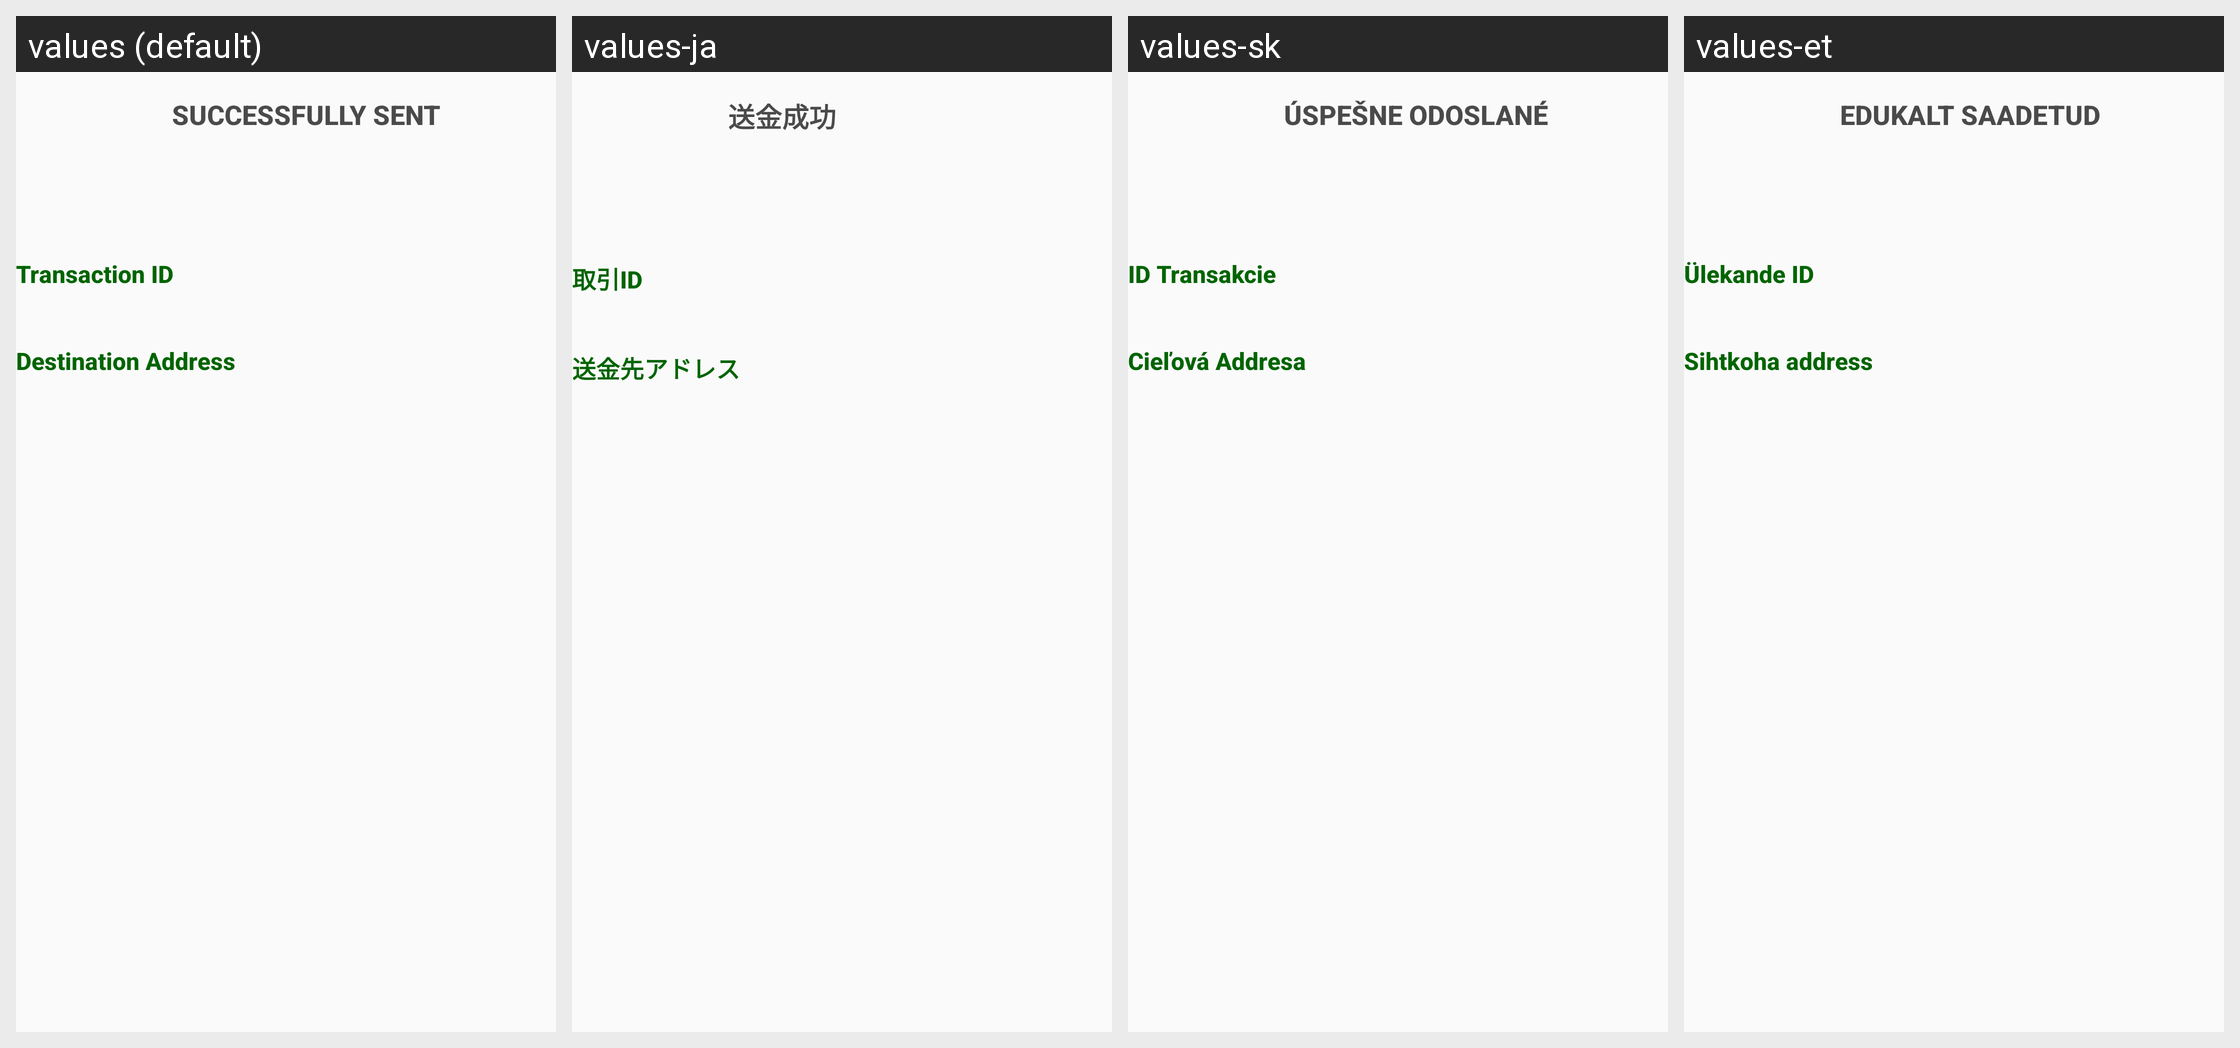

Here is an Android app screen in its default locale and in the app's own translations. Write out the translated-string differences for the strings that appear on this screen.
Android screen res/layout/fragment_send_success.xml rendered under 4 locales, left to right: values (default), values-ja, values-sk, values-et. Device: Nexus 5 (rendered at 1080×1920; each locale shown at half size, 540×960, under a caption strip naming it); theme MyMaterialTheme.
Other locales in the repository, not shown: values-de, values-el, values-es, values-fr, values-hu, values-it, values-nb, values-nl, values-pt, values-pt-rBR, values-ro, values-ru, values-sv, values-zh-rCN, values-zh-rTW.
Strings drawn on this screen, with the default value and each locale's value (text and hints the layout hard-codes, and strings that could not be matched under every locale, appear in the picture but are not listed):

label_send_success
  values: Successfully sent
  values-ja: 送金成功
  values-sk: úspešne odoslané
  values-et: Edukalt saadetud

label_send_txid
  values: Transaction ID
  values-ja: 取引ID
  values-sk: ID Transakcie
  values-et: Ülekande ID

label_send_address
  values: Destination Address
  values-ja: 送金先アドレス
  values-sk: Cieľová Addresa
  values-et: Sihtkoha address
